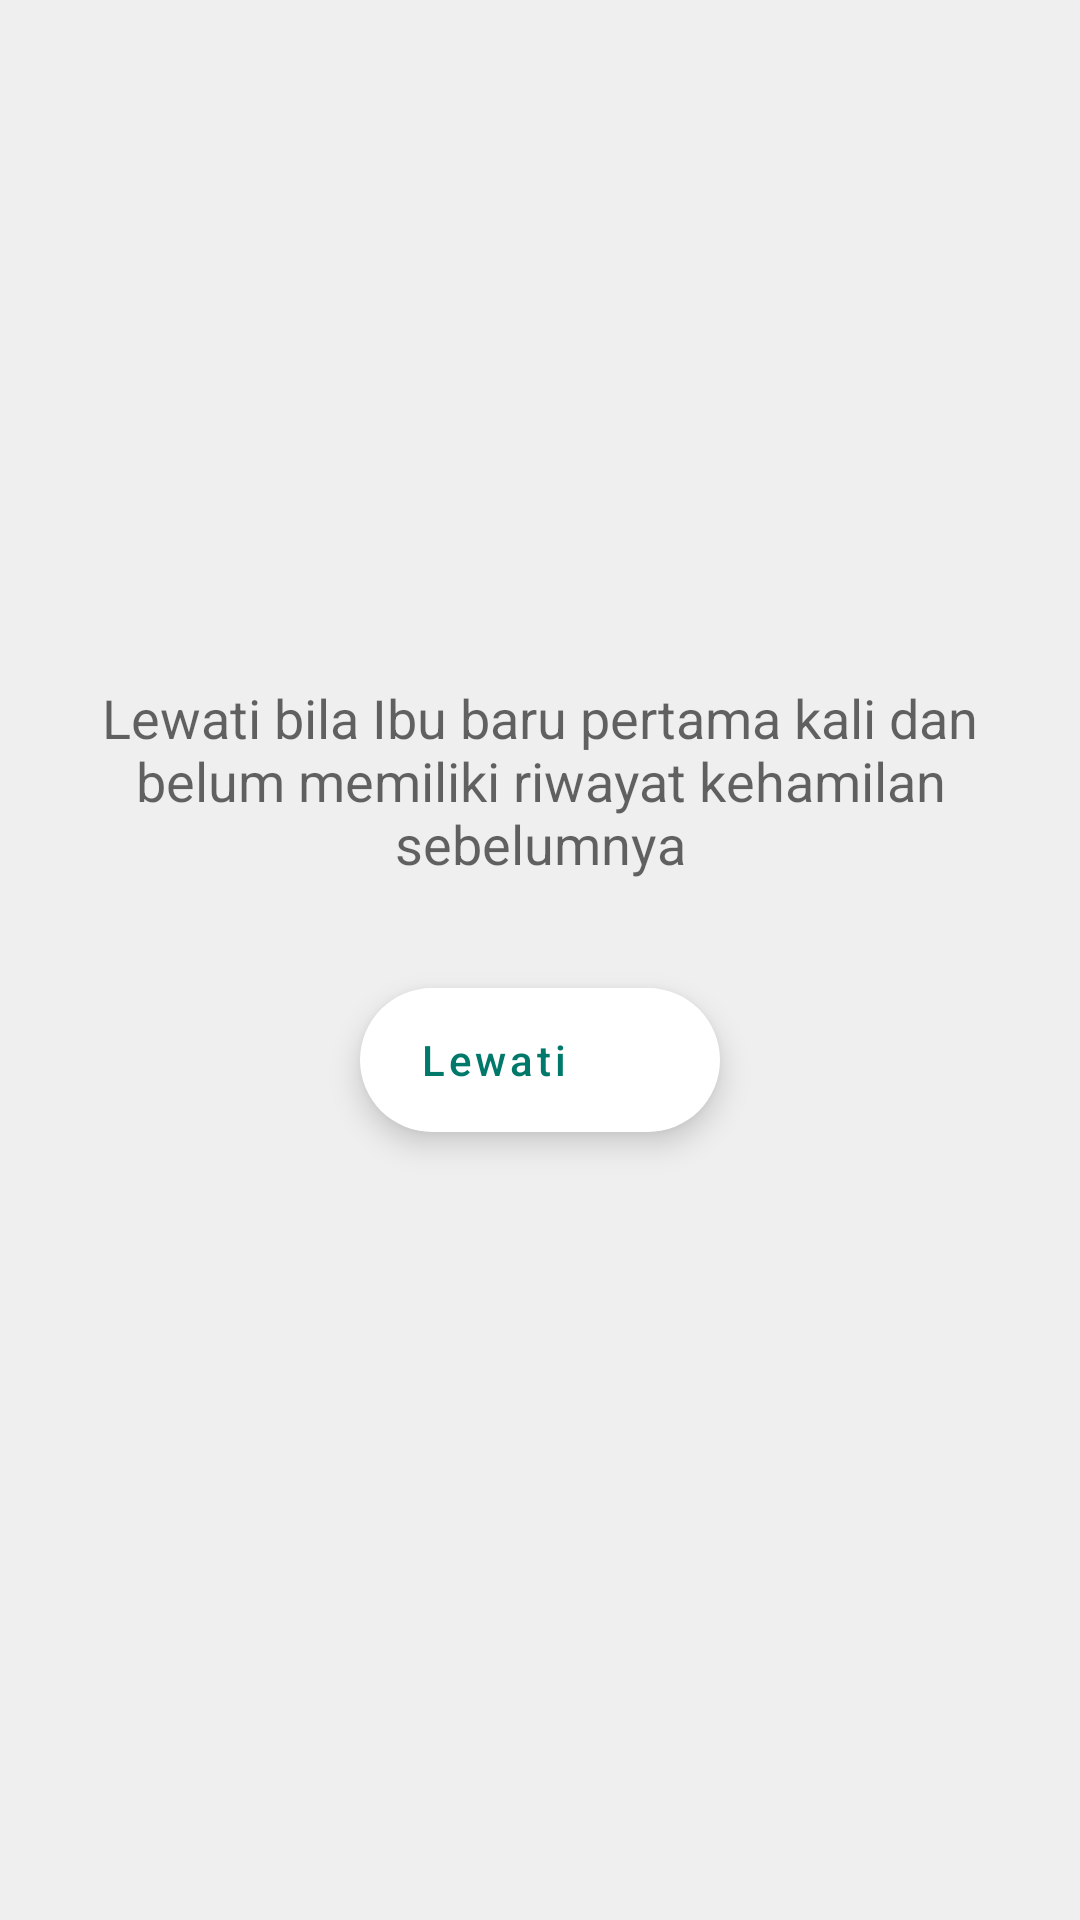

Layout XML and referenced resources for this Android screen:
<!-- AndroidManifest.xml: application theme Theme.KIHVirtual -->
<!-- res/layout/fragment_informasi_form_riwayat_kehamilan.xml -->
<?xml version="1.0" encoding="utf-8"?>
<androidx.constraintlayout.widget.ConstraintLayout xmlns:android="http://schemas.android.com/apk/res/android"
    xmlns:tools="http://schemas.android.com/tools"
    android:layout_width="match_parent"
    android:layout_height="match_parent"
    xmlns:app="http://schemas.android.com/apk/res-auto"
    tools:context=".ui.pendaftaran.InformasiFormRiwayatKehamilanFragment">

    <LinearLayout
        android:id="@+id/linearLayout2"
        android:layout_width="match_parent"
        android:layout_height="wrap_content"
        android:baselineAligned="false"
        android:gravity="center_vertical"
        android:orientation="vertical"
        android:padding="20dp"
        app:layout_constraintBottom_toBottomOf="parent"
        app:layout_constraintEnd_toEndOf="parent"
        app:layout_constraintStart_toStartOf="parent"
        app:layout_constraintTop_toTopOf="parent">

        <LinearLayout
            android:layout_width="match_parent"
            android:layout_height="wrap_content"
            android:gravity="center"
            android:orientation="vertical">

            <TextView
                style="@style/TextAppearance.AppCompat.Medium"
                android:layout_width="wrap_content"
                android:layout_height="wrap_content"
                android:gravity="center"
                android:text="Lewati bila Ibu baru pertama kali dan belum memiliki riwayat kehamilan sebelumnya"
                android:textAlignment="center" />

        </LinearLayout>

        <LinearLayout
            android:layout_width="match_parent"
            android:layout_height="wrap_content"
            android:gravity="center"
            android:padding="20dp"
            app:layout_constraintBottom_toBottomOf="parent">

            <com.google.android.material.floatingactionbutton.ExtendedFloatingActionButton
                android:id="@+id/btn_lewati"
                android:layout_width="wrap_content"
                android:layout_height="wrap_content"
                android:layout_margin="16dp"
                android:text="@string/lewati"
                android:textAllCaps="false"
                android:theme="@style/Style.KIHVirtual.Component.Secondary"
                app:icon="@drawable/ic_baseline_chevron_right_24"
                app:iconGravity="end"
                android:paddingStart="20dp"
                />

        </LinearLayout>
    </LinearLayout>


</androidx.constraintlayout.widget.ConstraintLayout>
<!-- resources referenced by this layout -->
<resources>
  <string name="lewati">Lewati</string>
  <style name="Style.KIHVirtual.Component.Secondary" parent="Theme.KIHVirtual">
          <item name="colorSecondary">@color/white</item>
          <item name="colorSecondaryVariant">@color/light</item>
          <item name="colorOnSecondary">@color/teal_700</item>
          <item name="tint">@color/teal_700</item>
          <item name="drawableTint">@color/teal_700</item>
      </style>
  <style name="Theme.KIHVirtual" parent="Theme.MaterialComponents.Light.NoActionBar">
          
          <item name="colorPrimary">@color/teal_500</item>
          <item name="colorPrimaryVariant">@color/teal_700</item>
          <item name="colorOnPrimary">@color/light</item>
          <item name="android:colorBackground">@color/light</item>
          
          <item name="colorSecondary">@color/teal_700</item>
          <item name="colorSecondaryVariant">@color/teal_700</item>
          <item name="colorOnSecondary">@color/black</item>
          
          <item name="android:statusBarColor" tools:targetApi="l">@color/teal_700</item>
          
          <item name="bottomSheetDialogTheme">@style/CustomBottomSheetDialog</item>
      </style>
  <color name="white">#FFFFFFFF</color>
  <color name="light">#EFEFEF</color>
  <color name="teal_700">#00796B</color>
  <color name="teal_500">#009688</color>
  <color name="black">#FF000000</color>
  <style name="CustomBottomSheetDialog" parent="@style/ThemeOverlay.MaterialComponents.BottomSheetDialog">
          <item name="bottomSheetStyle">@style/CustomBottomSheet</item>
      </style>
  <style name="CustomBottomSheet" parent="Widget.MaterialComponents.BottomSheet">
          <item name="shapeAppearanceOverlay">@style/CustomShapeAppearanceBottomSheetDialog</item>
      </style>
  <style name="CustomShapeAppearanceBottomSheetDialog" parent="">
          <item name="cornerFamily">rounded</item>
          <item name="cornerSizeTopRight">16dp</item>
          <item name="cornerSizeTopLeft">16dp</item>
          <item name="cornerSizeBottomRight">0dp</item>
          <item name="cornerSizeBottomLeft">0dp</item>
      </style>
</resources>
